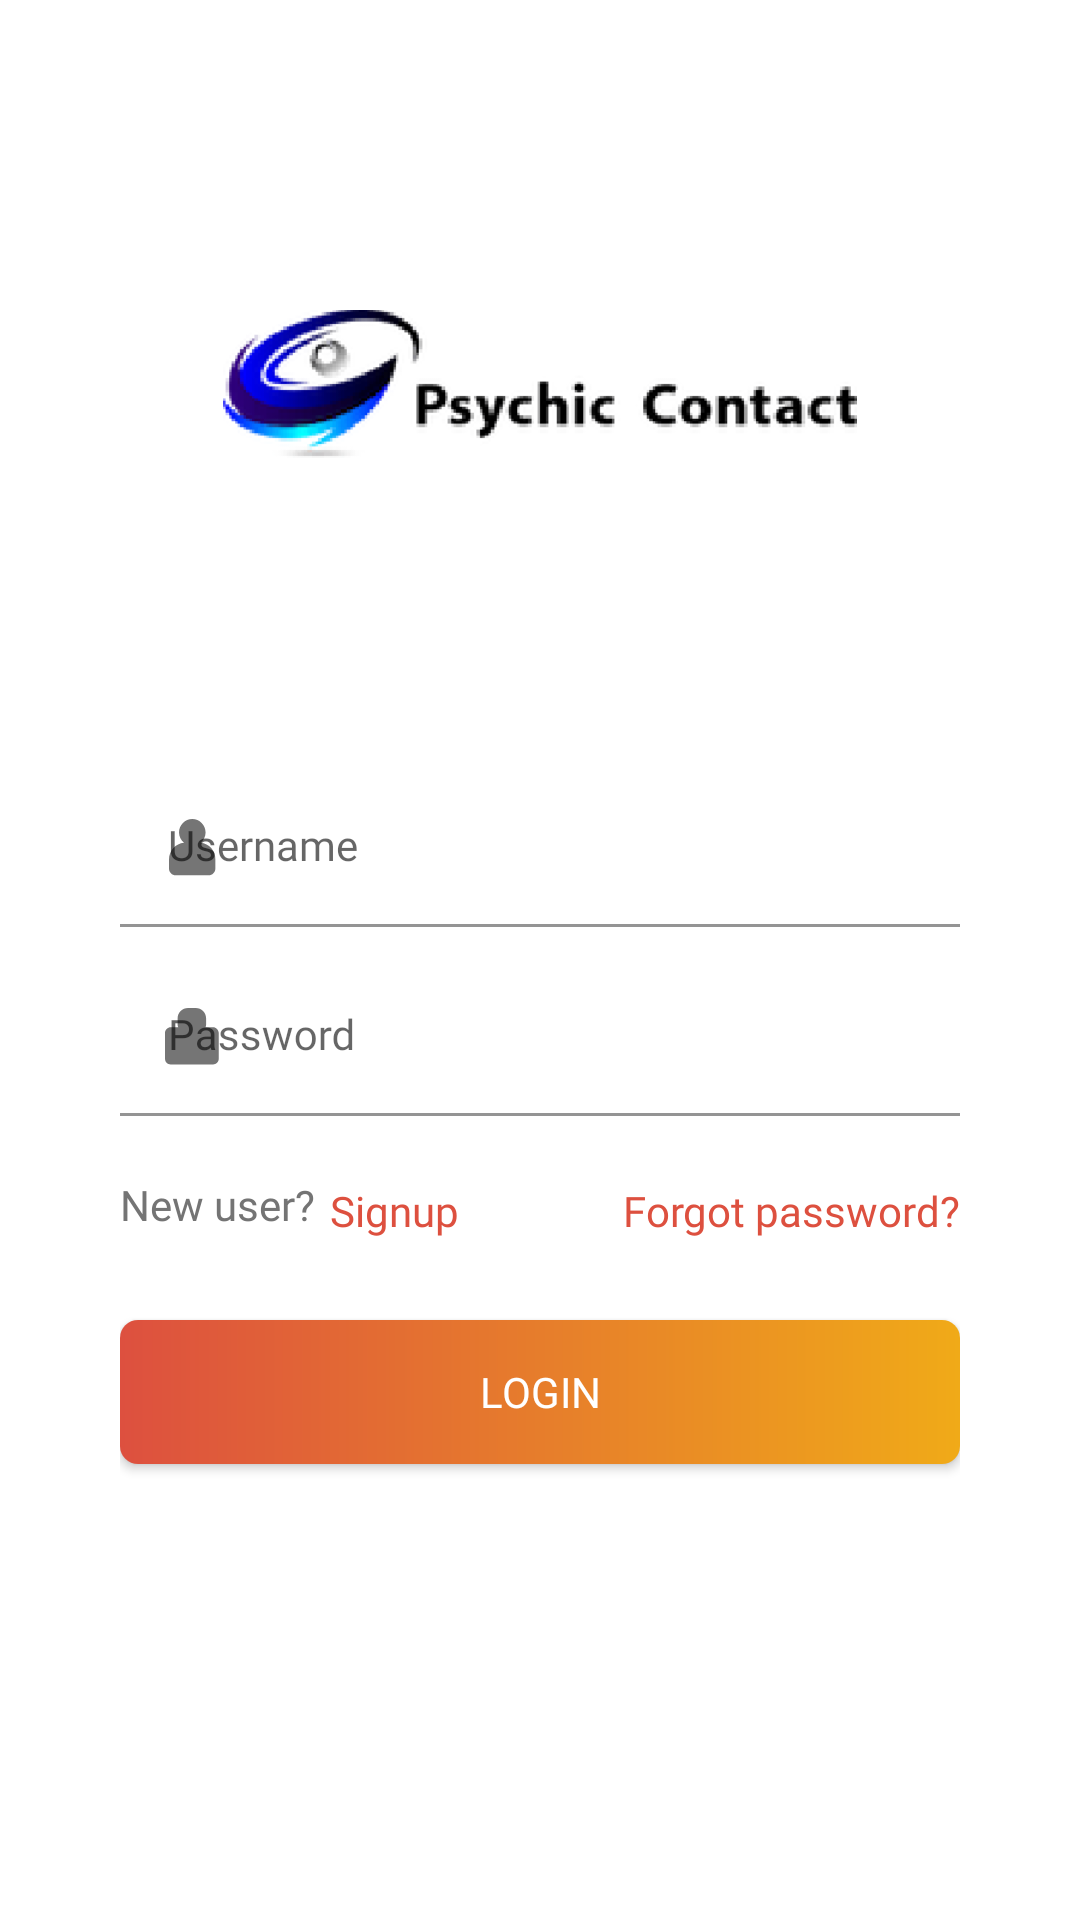

Android layout source for this screen:
<!-- AndroidManifest.xml: activity theme Theme.PsychicContact.Splash -->
<!-- res/layout/activity_login.xml -->
<?xml version="1.0" encoding="utf-8"?>
<androidx.constraintlayout.widget.ConstraintLayout xmlns:android="http://schemas.android.com/apk/res/android"
    xmlns:app="http://schemas.android.com/apk/res-auto"
    android:layout_width="match_parent"
    android:layout_height="match_parent">

    <RelativeLayout
        android:id="@+id/logo_container"
        android:layout_width="match_parent"
        android:layout_height="0dp"
        app:layout_constraintBottom_toTopOf="@id/fields_container"
        app:layout_constraintLeft_toLeftOf="parent"
        app:layout_constraintRight_toRightOf="parent"
        app:layout_constraintTop_toTopOf="parent"
        app:layout_constraintVertical_weight="4">

        <ImageView
            android:layout_width="wrap_content"
            android:layout_height="wrap_content"
            android:layout_centerInParent="true"
            android:scaleX="1.2"
            android:scaleY="1.2"
            android:src="@drawable/logo_large" />
    </RelativeLayout>

    <LinearLayout
        android:id="@+id/fields_container"
        android:layout_width="match_parent"
        android:layout_height="0dp"
        android:orientation="vertical"
        android:paddingHorizontal="40dp"
        app:layout_constraintBottom_toBottomOf="parent"
        app:layout_constraintLeft_toLeftOf="parent"
        app:layout_constraintRight_toRightOf="parent"
        app:layout_constraintTop_toBottomOf="@id/logo_container"
        app:layout_constraintVertical_weight="6">

        <com.google.android.material.textfield.TextInputLayout
            android:layout_width="match_parent"
            android:layout_height="wrap_content"
            android:background="@android:color/transparent"
            android:hint="@string/hint_username"
            app:hintTextAppearance="@style/TextInput.Hint"
            app:startIconDrawable="@drawable/ic_leading_username">

            <com.google.android.material.textfield.TextInputEditText
                android:id="@+id/input_username"
                android:layout_width="match_parent"
                android:layout_height="wrap_content"
                android:background="@android:color/transparent"
                android:inputType="textEmailAddress|textNoSuggestions"
                android:textAppearance="@style/TextInput.Main" />
        </com.google.android.material.textfield.TextInputLayout>

        <com.google.android.material.textfield.TextInputLayout
            android:layout_width="match_parent"
            android:layout_height="wrap_content"
            android:layout_marginTop="10dp"
            android:background="@android:color/transparent"
            android:hint="@string/hint_password"
            app:hintTextAppearance="@style/TextInput.Hint"
            app:startIconDrawable="@drawable/ic_leading_password">

            <com.google.android.material.textfield.TextInputEditText
                android:id="@+id/input_password"
                android:layout_width="match_parent"
                android:layout_height="wrap_content"
                android:background="@android:color/transparent"
                android:inputType="textPassword|textNoSuggestions"
                android:textAppearance="@style/TextInput.Main" />
        </com.google.android.material.textfield.TextInputLayout>

        <RelativeLayout
            android:layout_width="match_parent"
            android:layout_height="wrap_content"
            android:layout_marginTop="22dp">

            <TextView
                android:id="@+id/tv_new_user"
                android:layout_width="wrap_content"
                android:layout_height="wrap_content"
                android:layout_alignParentStart="true"
                android:includeFontPadding="false"
                android:text="@string/new_user"
                android:textAppearance="@style/TextInput.Main"
                android:textColor="@color/text_semi_dark" />

            <TextView
                android:id="@+id/tv_sign_up"
                android:layout_width="wrap_content"
                android:layout_height="wrap_content"
                android:layout_marginStart="5dp"
                android:layout_toEndOf="@id/tv_new_user"
                android:background="?attr/selectableItemBackground"
                android:text="@string/sign_up"
                android:textAppearance="@style/TextInput.Clickable" />

            <TextView
                android:id="@+id/tv_forgot_password"
                android:layout_width="wrap_content"
                android:layout_height="wrap_content"
                android:layout_alignParentEnd="true"
                android:background="?attr/selectableItemBackground"
                android:text="@string/forgot_password"
                android:textAppearance="@style/TextInput.Clickable" />
        </RelativeLayout>

        <androidx.appcompat.widget.AppCompatButton
            android:id="@+id/btn_login"
            android:layout_width="match_parent"
            android:layout_height="wrap_content"
            android:layout_marginTop="27dp"
            android:background="@drawable/primary_gradient"
            android:text="@string/login"
            android:textAllCaps="true"
            android:textAppearance="@style/TextInput"
            android:textColor="@color/white" />

    </LinearLayout>
</androidx.constraintlayout.widget.ConstraintLayout>
<!-- resources referenced by this layout -->
<resources>
  <color name="text_semi_dark">#747474</color>
  <color name="white">#FFFFFFFF</color>
  <!-- drawable ic_leading_password: png bitmap (drawable-hdpi, 375 bytes) -->
  <!-- drawable ic_leading_username: png bitmap (drawable-hdpi, 662 bytes) -->
  <!-- drawable logo_large: png bitmap (drawable-hdpi, 14435 bytes) -->
  <!-- drawable primary_gradient (drawable) -->
  <?xml version="1.0" encoding="utf-8"?>
  <shape xmlns:android="http://schemas.android.com/apk/res/android"
      android:shape="rectangle">
      <gradient
          android:angle="0"
          android:startColor="@color/primary_dark_orange"
          android:endColor="@color/primary_dark_yellow" />
      <corners android:radius="6dp" />
  </shape>
  <string name="forgot_password">Forgot password?</string>
  <string name="hint_password">Password</string>
  <string name="hint_username">Username</string>
  <string name="login">Login</string>
  <string name="new_user">New user?</string>
  <string name="sign_up">Signup</string>
  <style name="TextInput">
          <item name="android:fontFamily">@font/opensans_semibold</item>
          <item name="android:textSize">@dimen/txt_size_normal</item>
          <item name="android:textColor">@color/text_dark</item>
      </style>
  <style name="TextInput.Clickable">
          <item name="android:textColor">@color/primary_dark_orange</item>
      </style>
  <style name="TextInput.Hint">
          <item name="android:textColor">@color/text_semi_dark</item>
      </style>
  <style name="TextInput.Main">
          <item name="android:textColor">@color/text_dark</item>
      </style>
  <style name="Theme.PsychicContact.Splash">
          <item name="windowActionBar">false</item>
          <item name="windowNoTitle">true</item>
          <item name="android:windowFullscreen">true</item>
          <item name="android:windowContentOverlay">@null</item>
          <item name="android:windowBackground">@color/white</item>
      </style>
  <color name="primary_dark_orange">#DD503F</color>
  <color name="primary_dark_yellow">#F0AA18</color>
  <dimen name="txt_size_normal">14dp</dimen>
  <color name="text_dark">#1F2833</color>
</resources>
